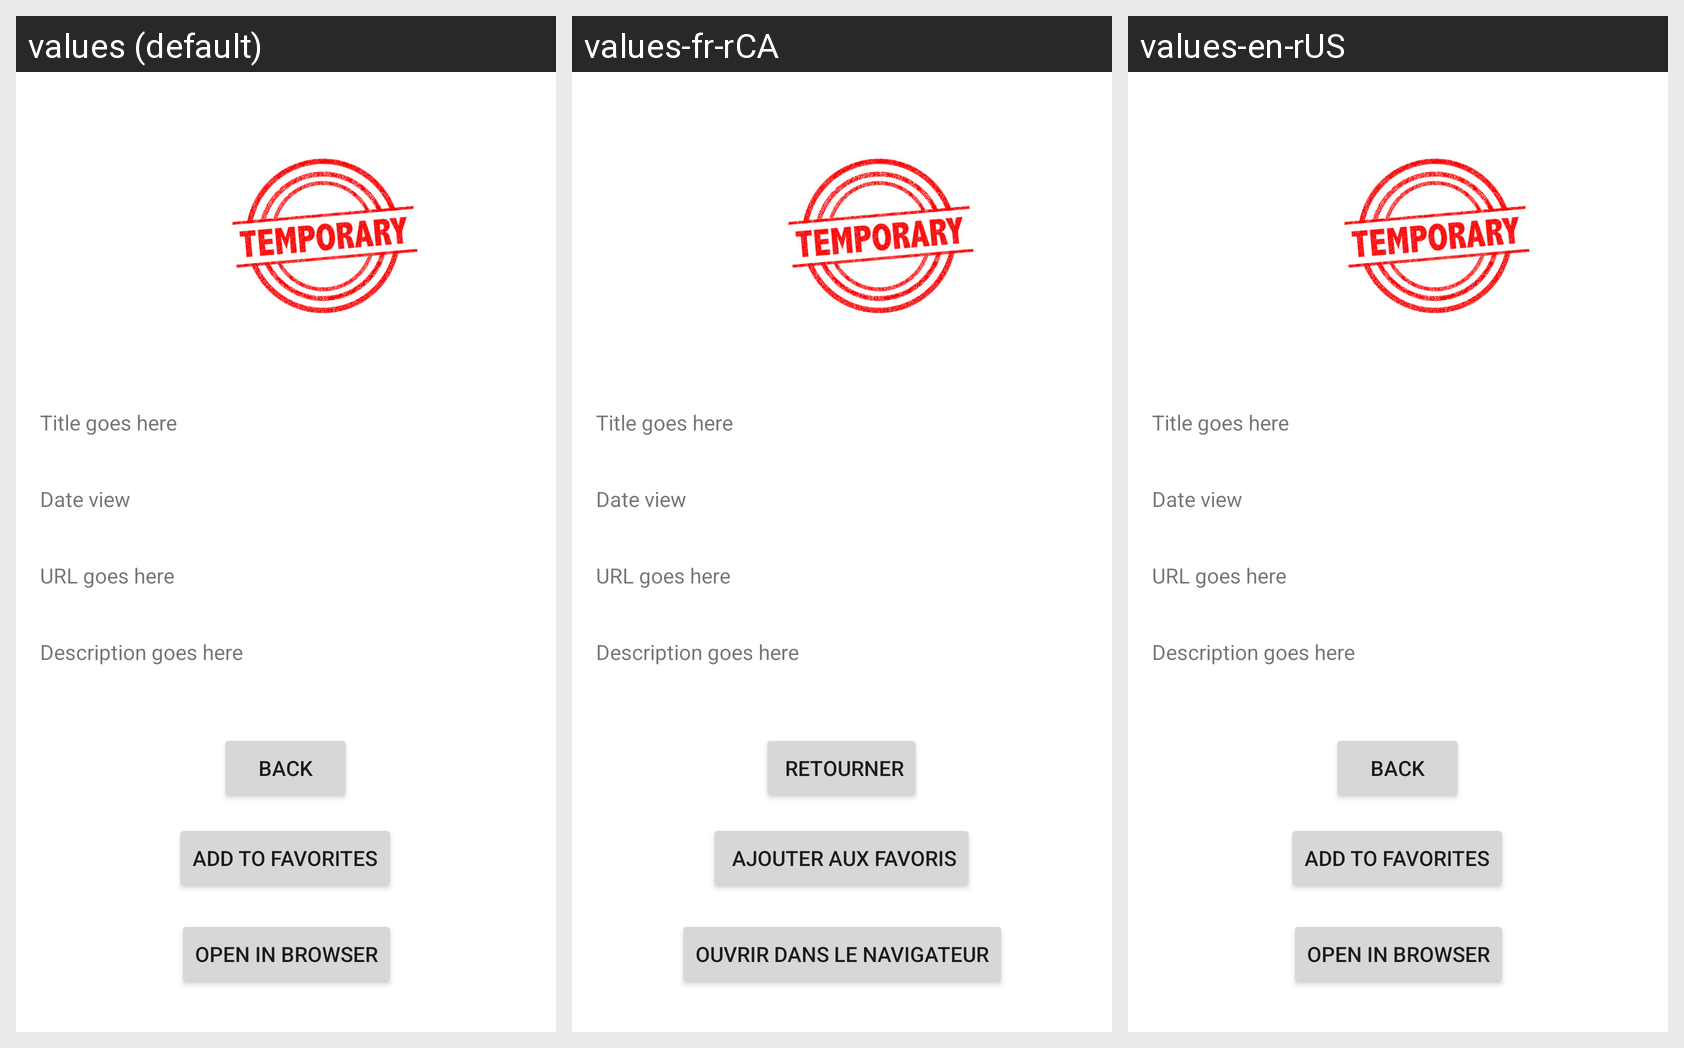

This grid shows one Android layout under several languages. Give, for every string resource on the screen, its name, the default text and each shown locale's text.
Android screen res/layout/soccer_details_layout.xml rendered under 3 locales, left to right: values (default), values-fr-rCA, values-en-rUS. Device: Nexus 5 (rendered at 1080×1920; each locale shown at half size, 540×960, under a caption strip naming it); theme Theme.2335FinalProjectApplication.
Strings drawn on this screen, with the default value and each locale's value (text and hints the layout hard-codes, and strings that could not be matched under every locale, appear in the picture but are not listed):

soccer_details_back_button
  values: Back
  values-fr-rCA:  Retourner
  values-en-rUS: Back  [not translated; the default value is used]

soccer_details_add_to_fav_button
  values: Add to favorites
  values-fr-rCA:  Ajouter aux Favoris
  values-en-rUS: Add to favorites  [not translated; the default value is used]

browser_button
  values: Open in browser
  values-fr-rCA: Ouvrir dans le navigateur
  values-en-rUS: Open in browser  [not translated; the default value is used]
